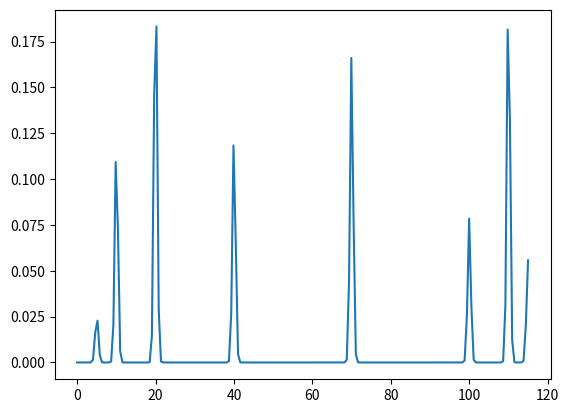

The script that saved this image:
import numpy as np
import matplotlib.pyplot as plt
from scipy.stats import gaussian_kde

def customDistr(table):
	""" returns a random value that is distributed according to a customized
		distribution generated from a lookup table
	"""
	outcome = [x[0] for x in table]
	possi = [x[1] for x in table]

	result = np.random.choice(outcome, p = possi)
	return result

inp = [[5, 0.03],
	   [10, 0.13],
	   [20, 0.22],
	   [40, 0.12],
	   [70, 0.17],
	   [100, 0.08],
	   [110, 0.2],
	   [115, 0.05]]


def getresults():
    result = []
    for i in (range(1000)):
        num = customDistr(inp)
        result += [num]
    result = np.sort(result)
    print(result)
    density = gaussian_kde(result)
    xs = np.linspace(0, 115, 200)
    density.covariance_factor = lambda : 0.01
    density._compute_covariance()
    plt.plot(xs, density(xs))
    plt.show()
    
getresults()

"The graph does reflect the properties of the distribution provided in Table 1."